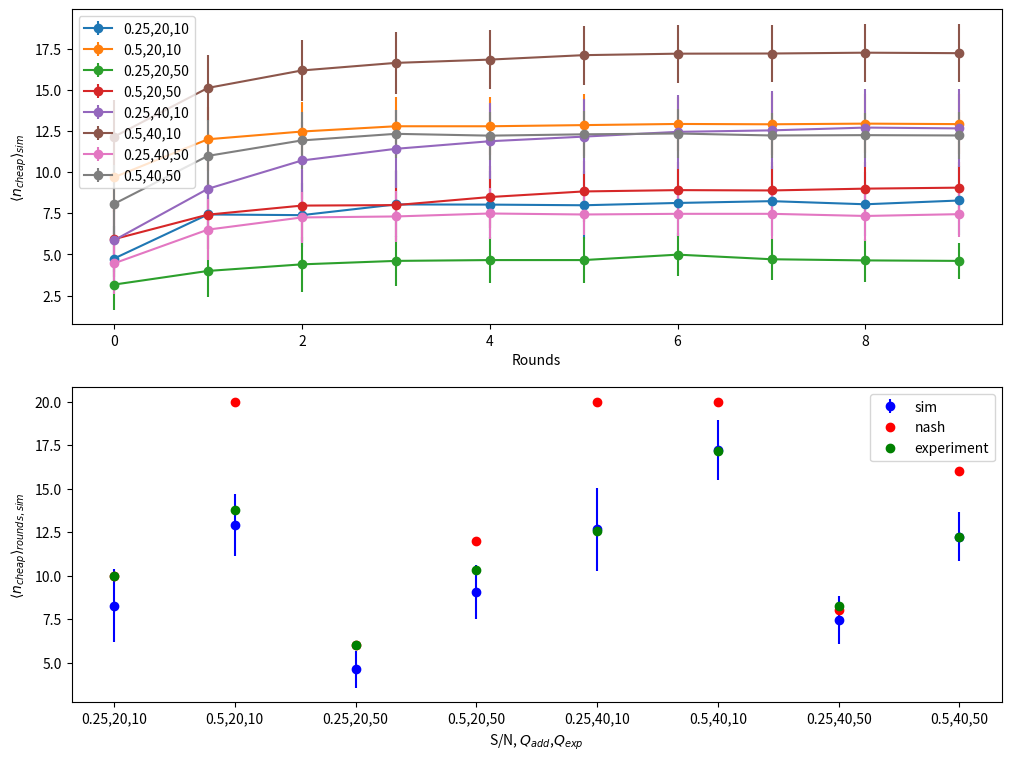
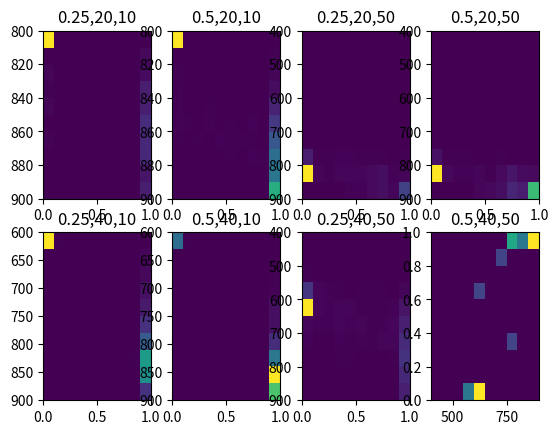

Generate these figures, in order, with matplotlib:
##Imports
import random as rd
import numpy as np
import time
from matplotlib import pyplot as plt
##Simulation variables
start=time.time()
N=20
sim=100
T=10 
h=0
l=1
M=100
Qcheap=10
Qexp1=[20,40]
Qadd1=[10,50]
SpN=[0.25,0.5]
change2=[0]*(len(Qexp1)*len(Qadd1)*len(SpN))
finalres=[0]*(len(Qexp1)*len(Qadd1)*len(SpN))
finalres2=[0]*(len(Qexp1)*len(Qadd1)*len(SpN))
xres=[0]*(len(Qexp1)*len(Qadd1)*len(SpN))
heatmaps=[0]*(len(Qexp1)*len(Qadd1)*len(SpN))
aux4 = []
aux42 = []
nash=[10,20,6,12,20,20,8,16]
expres=[9.98,13.8,6.02,10.32,12.57,17.17,8.27,12.22]
bines=10
heat=np.zeros((bines,bines))
pdif=2 #number of different probabilities (2xbehaviours)
A=np.zeros((2,2))
fig,ax= plt.subplots(2,1,figsize=(12,9))
fig2,ax2=plt.subplots(2,4)
##Agents variables
k2=-1
n=1
n1=1
for Qexp in Qexp1:
    for Qadd in Qadd1:
        for s1 in SpN:
            prazas=int(N*s1)
            k2+=1
            A[0,0]=M-Qcheap
            A[0,1]=M-Qcheap-Qadd
            A[1,0]=M-Qexp
            A[1,1]=M-Qexp
            Aunique=np.unique(A)
            stim=[0]*len(Aunique)
            agents=[[0]*3 for i in range(N)] ##(payoff,aspiration,prob of choosing cheap)
            action=[0]*N
            atopo=[0]*N
            ncheap1=[0]*T
            ncheap2=[0]*T
            evol=[0]*(T+1)
            actionini=0
            actionini2=0
            for s in range(sim):
                change=[0]*N
                
                ##Initial conditions
                for i in range(N):
                    agents[i][0]=0
                    agents[i][1]=rd.gauss(A[1,1]-20,20)
                    agents[i][2]=s1*(1+(Qexp-Qadd-Qcheap)/M)
                    ##Normalize
                    if (agents[i][2]>1):agents[i][2]==1
                    if (agents[i][2]<0):agents[i][2]==0
                    #agents[i][2]=1##Initial probability of choosing cheap
                evol[0]=[agents[i][1] for i in range(N)]
                ##Dynamics
                for t in range(T):
                    atopo=[0]*N
                    ##All agents choose action according to probabilities
                    for i in range(N):
                         a1=rd.uniform(0,1)
                         ant=action[i]
                         if (a1<agents[i][2]):
                             ##Choose cheap
                             action[i]=0
                         else:
                             ##Choose expensive
                             action[i]=1
                         if (ant==action[i]):
                             change[i]+=1
                         else: 
                             change[i]=0
                    ncheap=action.count(0)
                    ncheap1[t]+=ncheap
                    ncheap2[t]+=ncheap**2
                    if (ncheap>prazas):
                        ##Choose at random the lucky ones
                        chosen=rd.sample([i for i in range(N) if action[i]==0],ncheap-prazas)
                        for i in chosen:
                            atopo[i]=1
                    ##For each agent:
                    for i in range(N):
                        ##Collect payofff
                        agents[i][0]+=A[action[i],atopo[i]]
                        currpay=A[action[i],atopo[i]]
                        ##Calculate stimulus
                        for j in range(len(Aunique)):
                            stim[j]=abs(Aunique[j]-agents[i][1])
                        stimulus=(currpay-agents[i][1])/max(stim)
                        ##Update aspirations
                        agents[i][1]=(1-h)*agents[i][1]+h*currpay
                        ##Update probabilities
                        if (action[i]==0):
                            if (stimulus>=0):
                                agents[i][2]+=(1-agents[i][2])*l*stimulus
                            else:
                                agents[i][2]+=agents[i][2]*l*stimulus
                        else:
                            if (stimulus>=0):
                                agents[i][2]*=(1-l*stimulus)
                            else:
                                agents[i][2]+=-(1-agents[i][2])*l*stimulus
                        ##Normalize
                        if (agents[i][2]>1):agents[i][2]==1
                        if (agents[i][2]<0):agents[i][2]==0
                    evol[t+1]=[agents[i][1] for i in range(N)]
                for i in range(N):
                    if ((change[i]>=5)and(action[i]==0)):
                        actionini+=1/N
                    if (change[i]>=5):
                        actionini2+=1/N
                heat=plt.hist2d([ agents[i][0] for i in range(N)],[agents[i][2] for i in range(N)],bins=bines,range=[[np.amin(A)*T,np.amax(A)*T],[0,1]])[0]
                heatmaps[k2]+=heat
            for i in range(T):    
                ncheap1[i]/=sim
                ncheap2[i]/=sim
                ncheap2[i]=np.sqrt(ncheap2[i]-ncheap1[i]**2)
            print(A)
            aux4.append(ncheap1)
            aux42.append(ncheap2)
            aux3=ax2[k2//4,round(np.mod(k2,4))]
            print(k2//4,round(np.mod(k2,4)))
            aux3.imshow(heatmaps[k2],extent=[0,1,np.amax(A)*T,np.amin(A)*T],aspect='auto')
            aux3.set_title(str(s1)+','+str(Qexp)+','+str(Qadd))
            actionini/=sim
            actionini2/=sim
            finalres[k2]=ncheap1[-1]
            finalres2[k2]=ncheap2[-1]
            xres[k2]=str(s1)+','+str(Qexp)+','+str(Qadd)
            ax[0].errorbar(range(T), ncheap1, yerr=ncheap2, fmt='-o',label=str(s1)+','+str(Qexp)+','+str(Qadd))
            ax[0].set_xlabel(r'Rounds')
            ax[0].set_ylabel(r'$\langle n_{cheap}\rangle _{sim}$')
            ax[0].legend()
#plt.savefig('Parking'+str(s1)+','+str(Qexp)+','+str(Qadd)+'.jpg')
print(actionini,actionini2)
ax[1].errorbar(xres,finalres,fmt='bo',yerr=finalres2,label='sim')
ax[1].errorbar(xres,nash,fmt='ro',label='nash')
ax[1].errorbar(xres,expres,fmt='go',label='experiment')
ax[1].legend()
ax[1].set_xlabel(r'S/N, $Q_{add}$,$Q_{exp}$')
ax[1].set_ylabel(r'$\langle n_{cheap}\rangle _{rounds,sim}$')
suma=0
for i in range(len(finalres)):
    suma+=abs(finalres[i]-expres[i])
    
print(suma)

fig.savefig('Parking.eps')
fig2.savefig('Parking2.eps')



f = open( 'variables.py', 'w' )
f.write('#Figure 1\n #X-axis\n')
f.write(str(list(range(T)))+'\n')
f.write('#Y-axis\n')
f.write('#Set up (parking ratio,competitors for cheap, y error)\n')
for i in range(len(list(zip(aux4,xres)))):
    f.write('\n')
    f.write(xres[i]+'#(parking spaces/size population,cost of expensive parking,penalty for not obtaining a space)'+'\n')
    f.write(str(aux4[i])+'\n')
    f.write(str(aux42[i])+'#Y-axis error \n')
f.write('\n #Figure 2\n #X-axis\n')
f.write(str(xres)+'\n')
f.write('#Figure 2\n #Y-axis\n')
f.write(str(finalres)+'\n')
f.write(str(finalres2)+'#Y-axis error \n')



f.close()
